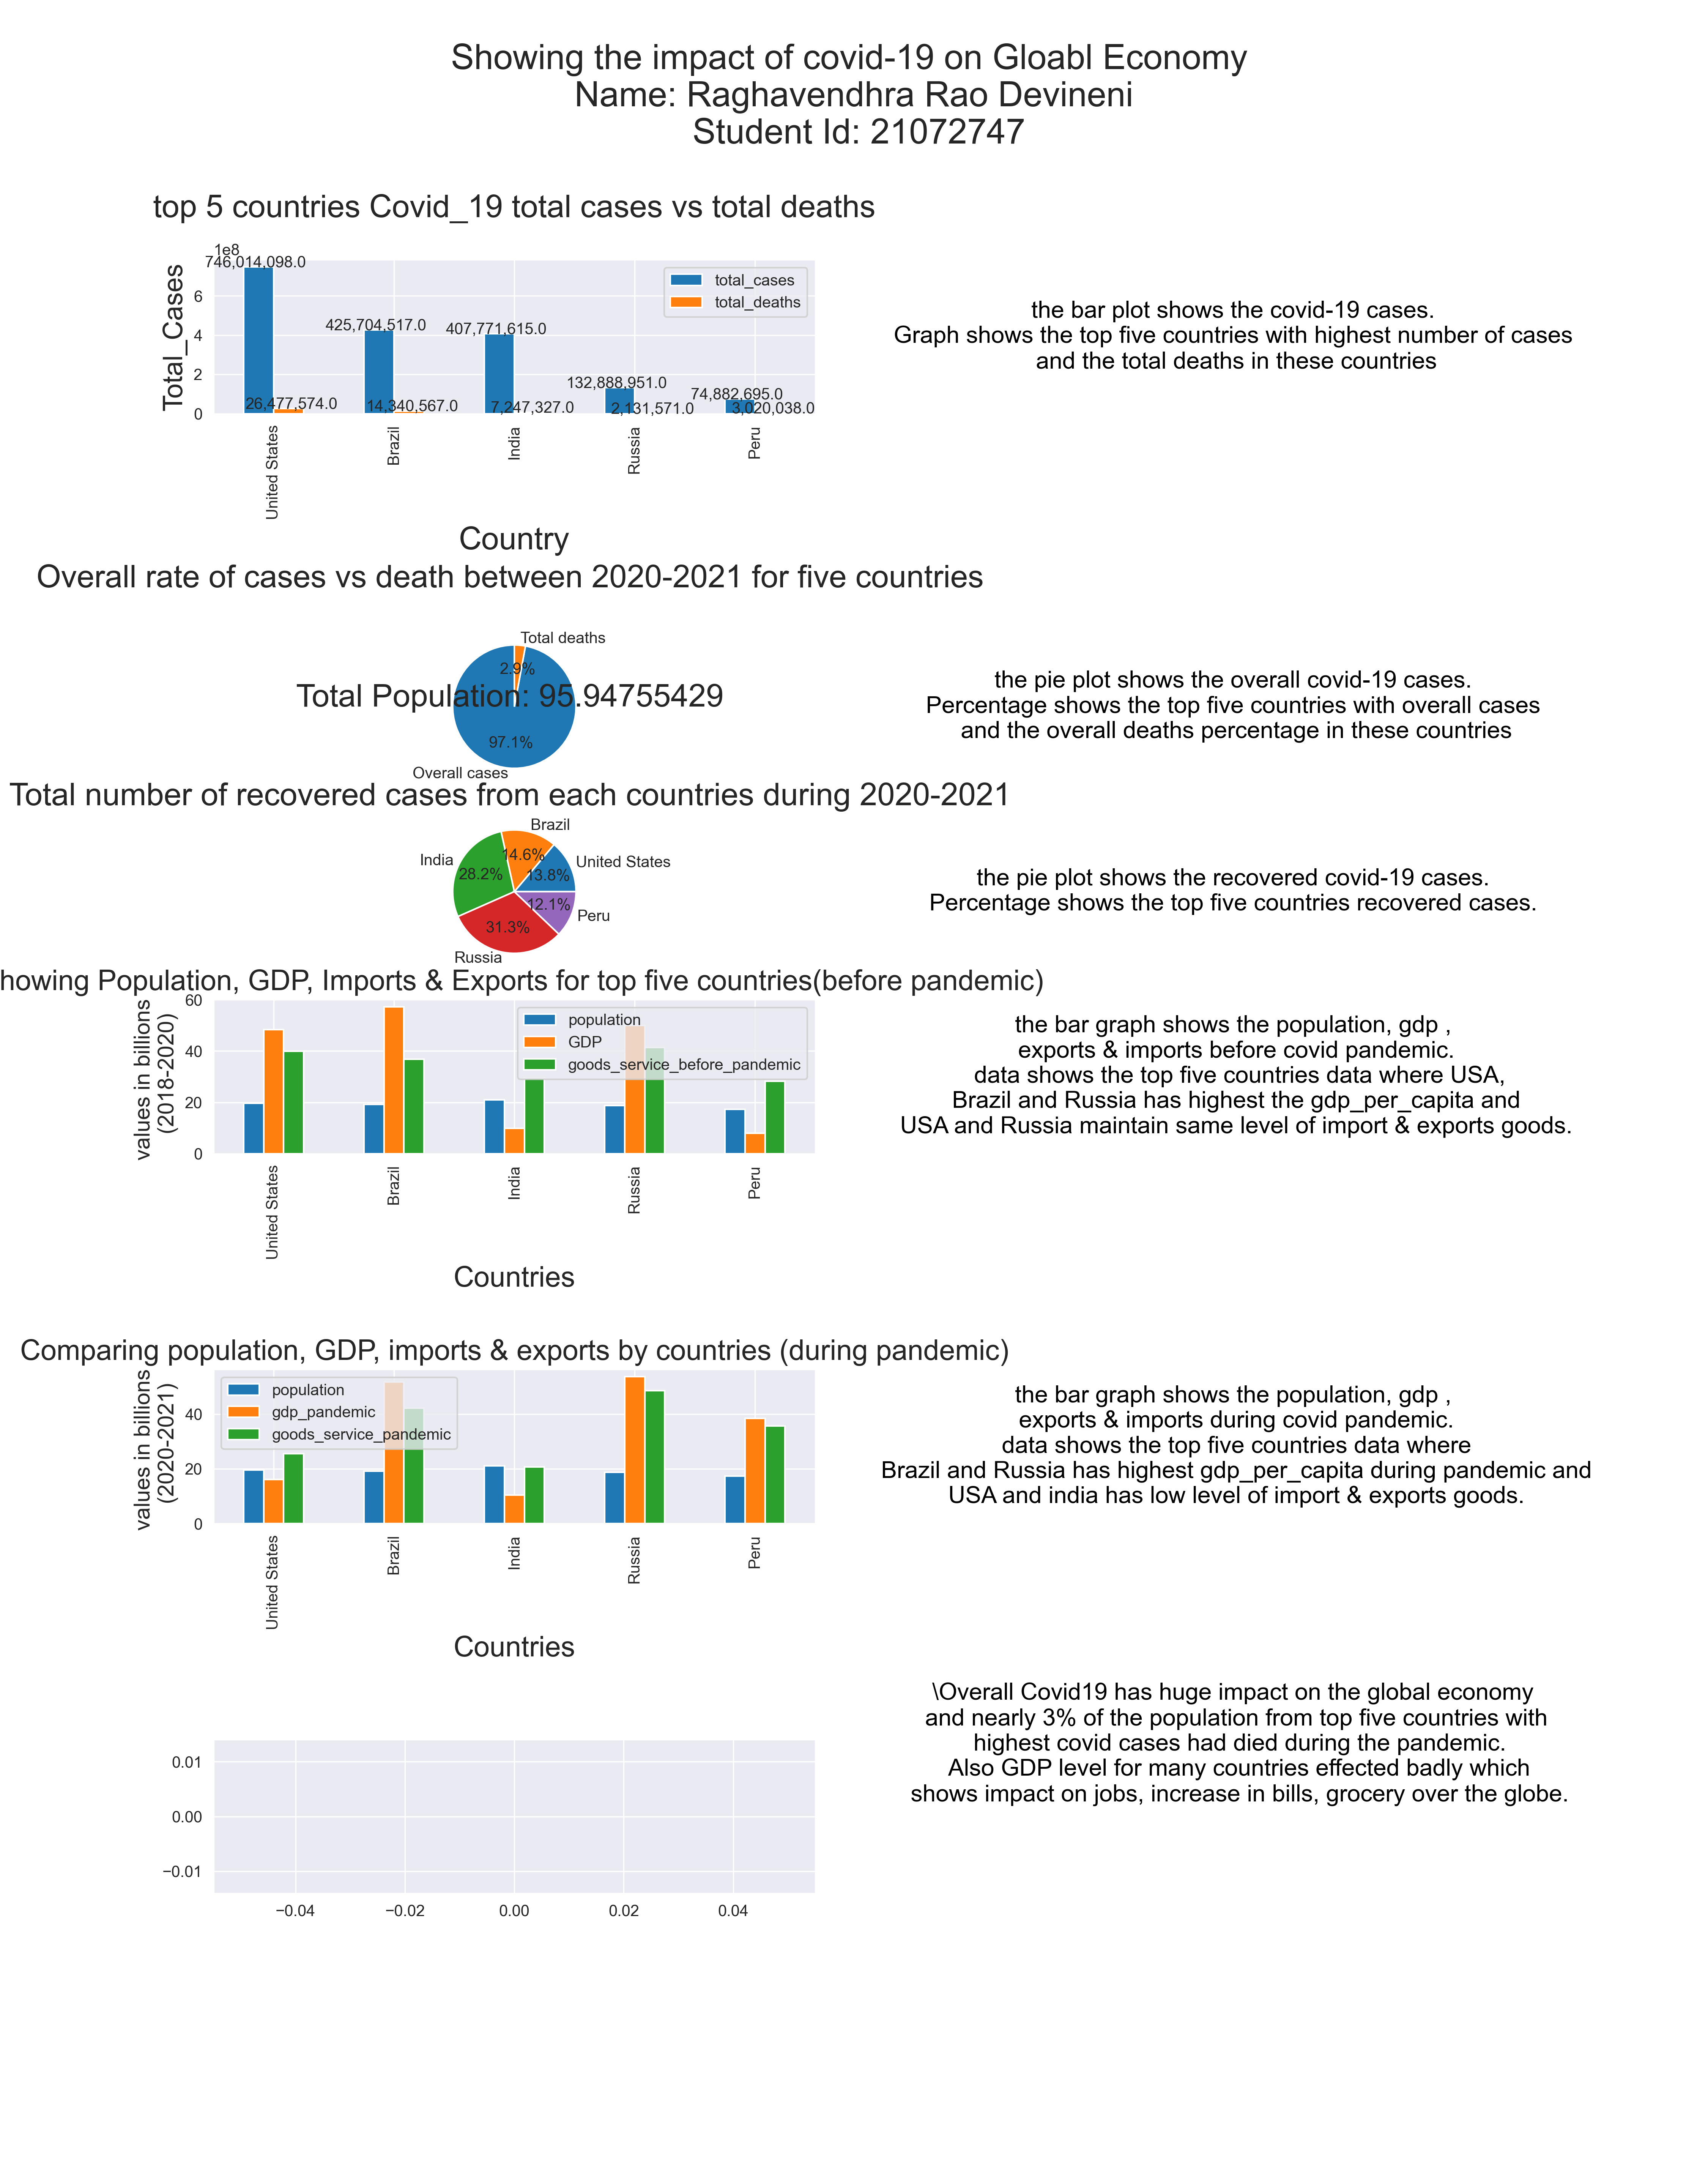

Reproduce this figure in Python.
# -*- coding: utf-8 -*-
"""
Created on Tue Apr 25 19:47:04 2023

@author: Raghavendhra Rao Devineni

Github_repository_link : https://github.com/Raghavendhra-herts/Infograhic_dashboard_DH
"""
# importing libraries
import pandas as pd
import matplotlib.pyplot as plt
import seaborn as sns


# Impact of Covid-19 Pandemic on the Global Economy
def read_covid_19_data():
    '''
    

    Returns
    -------
    data1 : pandas dataframe object
        data1 contains the covid-19 transform data available from transformed_data.csv.
        this contains the columns total_cases, total_deaths, human development index, population.
        return tranformed dataframe
    data2 : pandas dataframe object
        data2 contains the covid-19 raw data available from transformed_data.csv, as both has considered to obtain the all the information without missing any data.
        this contains the columns total_cases, total_deaths, human development index, population.
        returns raw dataframe

    '''
    # calling the csv data file paths
    # path: C:/Raghavendhra Folder(Work)/SEMESTER-2 lab/data_handling_&_visualization/infographic/
    csv_path = 'transformed_data.csv'
    raw_csv_path = 'raw_data.csv'
    
    # reading the data and calling the dataframe
    data1 = pd.read_csv(csv_path)
    data2 = pd.read_csv(raw_csv_path)
    
    #rename the columns
    data1.rename(columns = {'HDI':'Human_Development_Index', 'TC':'Total_cases', 'TD':'Total_Deaths', 'POP':'Population', 'GDPCAP':'Gdp_per_capita'}, inplace=True)
    
    # returning the data variables
    return data1, data2


def read_gdp_data():
    '''
    

    Returns
    -------
    gdp_data_before_pandemic : pandas dataframe object
        the above datafram contains the gdp_per_capita of all countries whcih helps to check the gdp before  pandemic .
        dataframe contains the columns '2018','2019' to check the data before pandemic with country column
        returns the cleaned gdp data before pandemic dataframe
    gdp_data_after_pandemic : pandas dataframe object
        the above datafram contains the gdp_per_capita of all countries whcih helps to check the gdp during pandemic .
        dataframe contains the columns '2020','2021' to check the data before pandemic with country column
        returns the cleaned gdp data during pandemic dataframe

    '''
    # calling the csv data file paths
    gdp_path = 'gdp_per_capita_(current US$).csv'
    # # reading the data and calling the dataframe
    get_gdp_data = pd.read_csv(gdp_path)
    # drop the columns
    get_gdp_data.drop(['Country Code', 'Indicator Name', 'Indicator Code'], axis =1 , inplace=True)

    # converting dataframe to other format
    gdp_data_before_pandemic = pd.melt(get_gdp_data, id_vars=['Country Name'],value_vars=['2018','2019'], var_name='Year', value_name='Gdp_per_capita').sort_values('Country Name')
    gdp_data_after_pandemic = pd.melt(get_gdp_data, id_vars=['Country Name'],value_vars=['2020','2021'], var_name='Year', value_name='Gdp_per_capita').sort_values('Country Name')

    # returning the gdp data variables
    return gdp_data_before_pandemic, gdp_data_after_pandemic


def read_goods_services_data():
    '''
    

    Returns
    -------
    service_data_before_pandemic : pandas dataframe object
        the above datafram contains the imports , exports data of all countries whcih helps to check the each country contribution before  pandemic .
        dataframe contains the columns '2018','2019' to check the data before pandemic with country column
        returns the cleaned imports_exports data before pandemic dataframe
    service_data_after_pandemic : pandas dataframe object
        the above datafram contians the imports , exports data of all countries whcih helps to check the each country contribution before  pandemic .
        dataframe contains the columns '2018','2019' to check the data before pandemic with country column
        returns the cleaned imports_exports data before pandemic dataframe

    '''
    
    # # calling the csv data file paths
    goods_path = 'Imports of goods and services (% of GDP).csv'
    # # reading the data and calling the dataframe
    goods_service_path = pd.read_csv(goods_path)
    
    # converting dataframe to other format
    service_data_before_pandemic = pd.melt(goods_service_path, id_vars=['Country Name'],value_vars=['2018','2019'], var_name='Year', value_name='Goods_and_service').sort_values('Country Name')
    service_data_after_pandemic = pd.melt(goods_service_path, id_vars=['Country Name'],value_vars=['2020','2021'], var_name='Year', value_name='Goods_and_service').sort_values('Country Name')

    # # returning the imports_exports data variables
    return service_data_before_pandemic,service_data_after_pandemic


def summarize_and_show_data(data1, data2, gdp_data_before_pandemic, gdp_data_after_pandemic, service_data_before_pandemic,service_data_after_pandemic):
    '''
    

    Parameters
    ----------
    data1 : pandas dataframe object
        data1 contains the covid-19 transform data available and this contains the columns total_cases, total_deaths, human development index, population.
    data2 : pandas dataframe object
        data2 contains the covid-19 raw data  and this contains the columns total_cases, total_deaths, human development index, population.
    gdp_data_before_pandemic : pandas dataframe object
        the above parameter contains the gdp_per_capita of all countries ,dataframe contains the columns '2018','2019' to check the data before pandemic with country column
    gdp_data_after_pandemic : pandas dataframe object
        the above parameter contains the gdp_per_capita of all countries data gdp during pandemic .
        dataframe contains the columns '2020','2021' to check the data before pandemic with country column
    service_data_before_pandemic : pandas dataframe object
        the above parameter contains the imports , exports data of all countries ,dataframe contains the columns '2018','2019' to check the data before pandemic with country column.
    service_data_after_pandemic : pandas dataframe object
        the above parameter contians the imports , exports data of all countries ,dataframe contains the columns '2018','2019' to check the data before pandemic with country column.

    Returns
    -------
    summarize_agg_data : dataframe object
        this returns the aggregated data into single dataframe by considering each dataset from above and showed into single pandas dataframe .

    '''
    # creating a new list to append the data with each country
    country_code = data1['CODE'].unique().tolist()
    country = data1['COUNTRY'].unique().tolist()
    population = data1['Population'].unique().tolist()
    gdp_before_pandemic = gdp_data_before_pandemic['Gdp_per_capita'].unique().tolist()
    gdp_pandemic = gdp_data_after_pandemic['Gdp_per_capita'].unique().tolist()
    goods_service_before_pandemic = service_data_before_pandemic['Goods_and_service'].unique().tolist()
    goods_service_pandemic = service_data_after_pandemic['Goods_and_service'].unique().tolist()
    human_development_index = []
    total_cases = []
    total_deaths = []
    
    # calling each country and sum up the total values .
    ## as the data in not same at all the levels, so dividing the necessary columns with the mode value with the comman columns
    for each_country in country:
        human_development_index.append((data1.loc[data1['COUNTRY']==each_country, 'Human_Development_Index']).sum()/294)
        total_cases.append((data2.loc[data2['location']==each_country, "total_cases"]).sum())
        total_deaths.append((data2.loc[data2['location']==each_country, "total_deaths"]).sum())
        population.append((data1.loc[data1['COUNTRY']==each_country, "Population"]).sum()/294)
        # gdp.append((data1.loc[data1['COUNTRY']==each_country, 'Gdp_per_capita']).sum())
        # goods_and_service.append((service_data.loc[service_data['Country Name']==each_country, 'Goods_and_service']).sum())
      
        gdp_before_pandemic.append((gdp_data_before_pandemic.loc[gdp_data_before_pandemic['Country Name']==each_country, 'Gdp_per_capita']).sum())
        gdp_pandemic.append((gdp_data_after_pandemic.loc[gdp_data_after_pandemic['Country Name']==each_country, 'Gdp_per_capita']).sum())
        goods_service_before_pandemic.append((service_data_before_pandemic.loc[service_data_before_pandemic['Country Name']==each_country, 'Goods_and_service']).sum())
        goods_service_pandemic.append((service_data_after_pandemic.loc[service_data_after_pandemic['Country Name']==each_country, 'Goods_and_service']).sum())

    # aggregate the global economy data into single dataframe
    summarize_agg_data = pd.DataFrame(list(zip(country_code, country, total_cases, total_deaths, human_development_index,
                                              population, gdp_before_pandemic, gdp_pandemic, goods_service_before_pandemic, goods_service_pandemic)), columns = ['Country_code', 'Country', 'Total_cases', 'Total_deaths', 
                                                                      'Human_Development_Index', 'Population', 'GDP_before_pandemic', 'GDP_during_pandemic', 'GS_before_pandemic', 'GS_during_pandemic'])
                                                                                                                                                                 
    # return the aggregated variable                                                                                                                                                                 
    return summarize_agg_data                                                                                                                                                                                       
    
                                                                                                                                                                  
def show_infographic_dashboard(gc_bar_data, gc_data, pandemic_before_imports_exports_data, pandemic_imports_exports_data):
    '''
    

    Parameters
    ----------
    gc_bar_data : dataframe object
        this contains the dataframe which shows the top five countries total_Cases and total deaths during covid-19.
    gc_data : dataframe object
        this contains the dataframe which shows the top five countries sorted by total_Cases .
    pandemic_before_imports_exports_data : pandas dataframe object
        the pandemic_before_imports_exports_data contains the aggragated data informaiton that contains all the columns in a single dataframe
    pandemic_imports_exports_data: pandas dataframe object
        the gc_agg_data contains the aggragated data informaiton that contains all the columns in a single dataframe
    

    Returns
    -------
    None.

    '''
    
    # set style for seaborn plots
    sns.set_style("darkgrid")

    # create figure and subplot gridspec
    fig = plt.figure(figsize=(15, 19), dpi = 300)
    gs = fig.add_gridspec(9, 9)
    fig.suptitle("Showing the impact of covid-19 on Gloabl Economy \n Name: Raghavendhra Rao Devineni \n Student Id: 21072747", fontsize=22)
    
    # add the color to background
    fig.set_facecolor('palegreen')
    
    # create subplots
    ax1 = fig.add_subplot(9,2,1,)
    ax6 = fig.add_subplot(9,2,2,)
    ax2 = fig.add_subplot(9,2,5)
    ax7 = fig.add_subplot(9,2,6,)
    ax3 = fig.add_subplot(9,2,7)
    ax8 = fig.add_subplot(9,2,8,)
    ax4 = fig.add_subplot(9,2,9)
    ax9 = fig.add_subplot(9,2,10,)
    ax5 = fig.add_subplot(9,2,13)
    ax10 = fig.add_subplot(9,2,14,)
    ax11 = fig.add_subplot(9,2,16,)
    ax12 = fig.add_subplot(9,2,17,)

    # show the bar plot
    gc_bar_data.plot(kind='bar',ax=ax1)
    # add the labels, title, legend to the plot
    ax1.set_xlabel('Country' , fontsize=20)
    ax1.set_ylabel('Total_Cases',fontsize=17)
    ax1.set_title(" top 5 countries Covid_19 total cases vs total deaths \n", fontsize=20)
    # plt.legend()
    # show the value text for each country in the bar plot
    for x, (tc, td) in enumerate(zip(gc_bar_data['total_cases'] , gc_bar_data['total_deaths'])):
        ax1.text(x-0.15, tc + 20000, "{:,}".format(tc), ha='center',)
        ax1.text(x+0.15, td + 20000, "{:,}".format(td), ha='center',)
    # set the text backgroung white
    ax6.patch.set_facecolor('white')
    # remove the spines and ticks to display only text
    ax6.spines['top'].set_visible(False)
    ax6.spines['right'].set_visible(False)
    ax6.spines['bottom'].set_visible(False)
    ax6.spines['left'].set_visible(False)
    ax6.set_xticks([])
    ax6.set_yticks([])
    # add the text
    ax6.text(0.5, 0.5, 'the bar plot shows the covid-19 cases. \n Graph shows the top five countries with highest number of cases  \n and the total deaths in these countries .\n And in below pie chart w can see the percentage of overall deaths and cases.', ha='center', va='center', fontsize=15, color='black')
    
    # summing up total_cases
    total_cases = gc_data['Total_cases'].sum()
    # summing up total_deaths
    total_deaths = gc_data['Total_deaths'].sum()
    # summing up population
    populaiton = gc_data['Population'].sum()
    
    # creating labels
    labels= ['Overall cases', 'Total deaths']
    # calling values to show in pie chart
    values = [total_cases, total_deaths]
    # show the data in a pie chart
    ax2.pie(values, labels=labels, autopct='%1.1f%%', startangle=90)
    # display the overall population value in pie chart
    ax2.text(0, 0, f"Total Population: {gc_data['Population'].sum():,} " ,ha='center', fontsize=20)
    # indication axis
    plt.axis('equal')
    # creating title
    ax2.set_title("Overall rate of cases vs death between 2020-2021 for five countries \n", fontsize=20)
    # set the text background white
    ax7.patch.set_facecolor('white')
    # remove the spines and ticks to display only text
    ax7.spines['top'].set_visible(False)
    ax7.spines['right'].set_visible(False)
    ax7.spines['bottom'].set_visible(False)
    ax7.spines['left'].set_visible(False)
    ax7.set_xticks([])
    ax7.set_yticks([])
    # adding the text
    ax7.text(0.5, 0.5, 'the pie plot shows the overall covid-19 cases. \n Percentage shows the top five countries with overall cases which is 97% \n and the overall deaths percentage is 2.9% in these countries. ', ha='center', va='center', fontsize=15, color='black')
    


    # showing recovered cases in pie chart
    # calculating the recoverd patients from all over the country
    recovered_percentages = gc_data['recovered_cases'] / gc_data['Total_deaths'] * 100

    # calling the pie plot
    ax3.pie(recovered_percentages, labels= gc_data['Country'], autopct='%1.1f%%')
    # creating the title
    ax3.set_title("Total number of recovered cases from each countries during 2020-2021 ", fontsize=20)
    # set the text background white
    ax8.patch.set_facecolor('white')
    # remove the spines and ticks to display only text
    ax8.spines['top'].set_visible(False)
    ax8.spines['right'].set_visible(False)
    ax8.spines['bottom'].set_visible(False)
    ax8.spines['left'].set_visible(False)
    ax8.set_xticks([])
    ax8.set_yticks([])
    # adding the text
    ax8.text(0.5, 0.5, 'From the information in this pie plot shows the recovered covid-19 cases. \n overall 90 % shows the top five countries recovered cases. \n But during this period, there is imapct on GDP, goods services, \n which you can see in below graphs.  ', ha='center', va='center', fontsize=15, color='black')
    
    
    
    # show the bar plot
    pandemic_before_imports_exports_data.plot(kind='bar', ax=ax4)
    # add the labels, title and legend to the plot
    ax4.set_xlabel("Countries", fontsize=18)
    ax4.set_ylabel("values in billions \n (2018-2020)", fontsize=14)
    ax4.set_title("showing Population, GDP, Imports & Exports for top five countries(before pandemic)",fontsize=18 )
    # set the text background white
    ax9.patch.set_facecolor('white')
    # remove the spines and ticks to display only text
    ax9.spines['top'].set_visible(False)
    ax9.spines['right'].set_visible(False)
    ax9.spines['bottom'].set_visible(False)
    ax9.spines['left'].set_visible(False)
    ax9.set_xticks([])
    ax9.set_yticks([])
    # adding the text
    ax9.text(0.5, 0.5, 'the bar graph shows the population, gdp , \n exports & imports before covid pandemic. \n data shows the top five countries data where USA,\n Brazil and Russia has highest the gdp_per_capita and \n USA and Russia maintain same level of import & exports goods. ', ha='center', va='center', fontsize=15, color='black')
    
    
    
    # # creating a bar plot 
    pandemic_imports_exports_data.plot(kind='bar', ax=ax5)
    
    # give the plot lables, title, and legend
    ax5.set_xlabel("Countries", fontsize=18)
    ax5.set_ylabel("values in billions \n (2020-2021)", fontsize=14)
    ax5.set_title("Comparing population, GDP, imports & exports by countries (during pandemic)", fontsize=18)
    # set the text background white
    ax10.patch.set_facecolor('white')
    # remove the spines and ticks to display only text
    ax10.spines['top'].set_visible(False)
    ax10.spines['right'].set_visible(False)
    ax10.spines['bottom'].set_visible(False)
    ax10.spines['left'].set_visible(False)
    ax10.set_xticks([])
    ax10.set_yticks([])
    # adding the text
    ax10.text(0.5, 0.5, 'the bar graph shows the population, gdp , \n exports & imports during covid pandemic. \n data shows the top five countries data where \n Brazil and Russia has highest gdp_per_capita during pandemic and \n USA and india has low level of import & exports goods. ', ha='center', va='center', fontsize=15, color='black')
    
    # set the text background white
    ax11.patch.set_facecolor('white')
    # remove the spines and ticks to display only text
    ax11.spines['top'].set_visible(False)
    ax11.spines['right'].set_visible(False)
    ax11.spines['bottom'].set_visible(False)
    ax11.spines['left'].set_visible(False)
    ax11.set_xticks([])
    ax11.set_yticks([])
    # adding the text
    ax11.text(0.5, 0.5, 'Overall Covid19 has huge impact on the global economy \n and nearly 3% of the population from top five countries with \n  highest covid cases had died during the pandemic. \n Also GDP level for many countries effected badly which\n shows impact on jobs, increase in bills, grocery over the globe.', ha='center', va='center', fontsize=15, color='black')
      
    
    # # show the plot
    # plt.show()
    
    # save the figure
    fig.savefig('21072747.png')
    

def show_covid_19_total_cases_deaths(gc_agg_data):
    '''
    

    Parameters
    ----------
    gc_agg_data : pandas dataframe object
        the gc_agg_data ocntains the aggragated data informaiton that contains all the columns in a single dataframe
    
    Returns
    -------
    gc_bar_data : dataframe object
        this returns the dataframe which shows the top five countries total_Cases and total deaths during covid-19.
    gc_data : dataframe object
        this returns the dataframe which shows the top five countries sorted by total_Cases .

    '''                                                 
    # sorting the data
    gc_data = gc_agg_data.sort_values(by=['Total_cases'], ascending=False)
    
    # creating a new column for recoverd cases
    gc_data['recovered_cases'] = gc_data['Total_cases'] - gc_data['Total_deaths'] 
    
    # selecting top-5 countries with highest cases and comparing the data
    gc_data =gc_data.head(5)
    
    # creating a new dataframe which has columns country, total_cases, total_deaths
    gc_bar_data = pd.DataFrame({"country":gc_data['Country'], "total_cases":gc_data['Total_cases'],
                                "total_deaths":gc_data['Total_deaths']})
    
    # setting the country as index
    gc_bar_data.set_index('country', inplace=True)
    
    
    
    # return the bar graph dataframe and new dataframe
    return gc_bar_data, gc_data
            
    

def show_pop_gdp_imp_exp_data(gc_data):
    '''
    

    Parameters
    ----------
    gc_agg_data : pandas dataframe object
        the gc_agg_data contains the aggragated data informaiton that contains all the columns in a single dataframe
    
    Returns
    -------
    pandemic_before_imports_exports_data : pandas dataframe object
        the pandemic_before_imports_exports_data contains the aggragated data informaiton that contains all the columns in a single dataframe
    pandemic_imports_exports_data: pandas dataframe object
        the gc_agg_data contains the aggragated data informaiton that contains all the columns in a single dataframe
    

    '''
    # comparing goods and services from countries during and after pandemic
    
    # creating a new dataframe
    pandemic_before_imports_exports_data = pd.DataFrame({"country":gc_data['Country'], 
                                                         "population":gc_data['Population'], 
                                                         "GDP":gc_data['GDP_before_pandemic']/1000,
                                                         "goods_service_before_pandemic":gc_data['GS_before_pandemic']
                                                         })
    # setting index as country
    pandemic_before_imports_exports_data.set_index('country', inplace=True)
                                                                                                                                                              
                                                                                                                                                              
    # creating a dataframe during and after pandemic
    pandemic_imports_exports_data = pd.DataFrame({"country":gc_data['Country'], "population":gc_data['Population'], "gdp_pandemic":gc_data['GDP_during_pandemic']/1000, 
                                "goods_service_pandemic":gc_data['GS_during_pandemic']})
    # setting index as country
    pandemic_imports_exports_data.set_index('country', inplace=True)
    
    
    return pandemic_before_imports_exports_data, pandemic_imports_exports_data



if __name__ == "__main__":
    
    ### read and clean the data in csv file
    
    # Data-1 Covid-19 Pandemic on the Global Economy
    data1, data2 = read_covid_19_data()
    
    # Data-2 gdp_per_capita
    gdp_data_before_pandemic, gdp_data_after_pandemic = read_gdp_data()
    
    # Data-3 Imports_ exports_during covid-19
    service_data_before_pandemic,service_data_after_pandemic = read_goods_services_data()
    
    # group all the data and aggregate into one dataframe
    summarize_agg_data = summarize_and_show_data(data1, data2, gdp_data_before_pandemic, gdp_data_after_pandemic, service_data_before_pandemic,service_data_after_pandemic)
    
    # show the data in bar graph
    gc_bar_data, gc_data =  show_covid_19_total_cases_deaths(summarize_agg_data)
    
    # display the overall percentages in pie chart
    #show_covid_19_in_pie(gc_data)
    
    # compare and show population, gdp, imports & exports during and after covid-19 cases for each country
    pandemic_before_imports_exports_data, pandemic_imports_exports_data = show_pop_gdp_imp_exp_data(gc_data)
    
    # show the data into inforgraphic dashboard
    show_infographic_dashboard(gc_bar_data, gc_data, pandemic_before_imports_exports_data, pandemic_imports_exports_data)